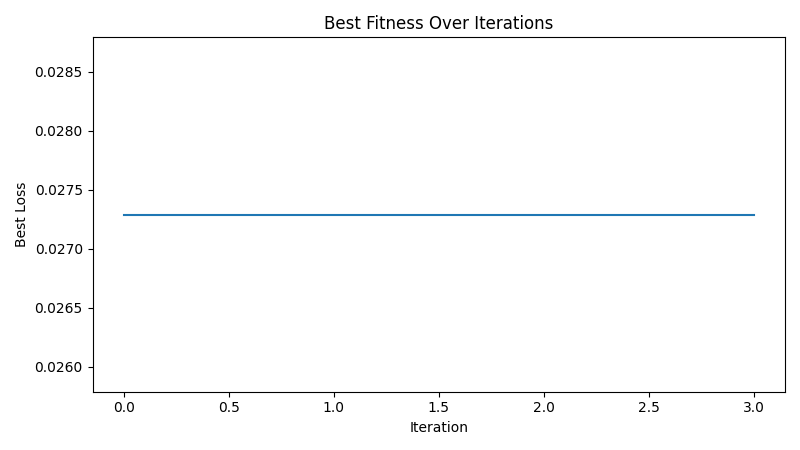

Values plotted in this chart, from the file beside it:
iteration, best_loss
1, 0.02729
2, 0.02729
3, 0.02729
4, 0.02729
